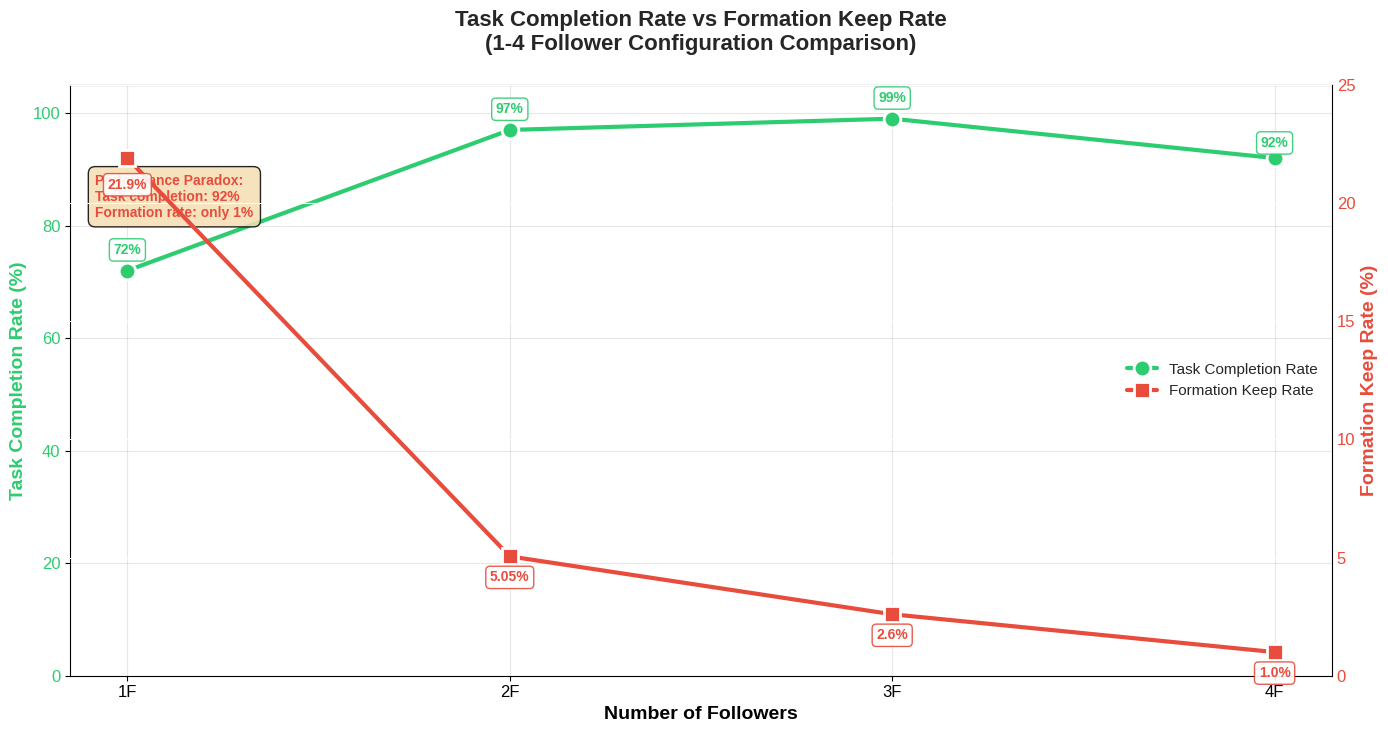
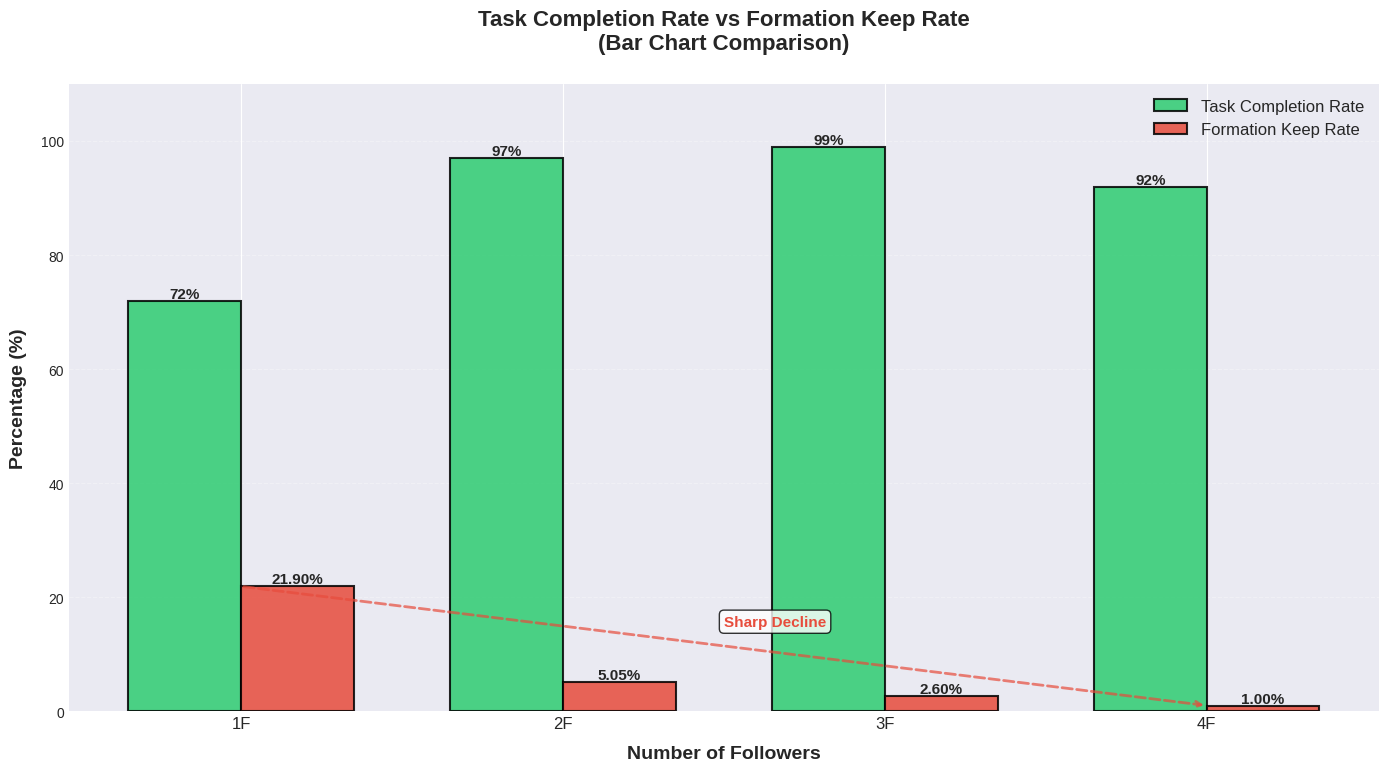

These charts were generated, in order, by the following Python code:
#!/usr/bin/env python3
# -*- coding: utf-8 -*-
"""
Task Completion Rate vs Formation Keep Rate Visualization
Performance comparison for 1-4 Follower configurations
"""

import matplotlib.pyplot as plt
import numpy as np
from matplotlib import rcParams

# Set font for better display
rcParams['font.family'] = 'sans-serif'
rcParams['font.sans-serif'] = ['DejaVu Sans', 'Arial']
rcParams['axes.unicode_minus'] = False

# 数据（来自测试结果）
follower_counts = [1, 2, 3, 4]
task_completion_rates = [72, 97, 99, 92]  # 任务完成率 (%)
formation_keep_rates = [21.90, 5.05, 2.60, 1.00]  # 编队保持率 (%)

# Create figure with larger size to avoid overlap
fig, ax1 = plt.subplots(figsize=(14, 8), dpi=300)

# Set style
plt.style.use('seaborn-v0_8-darkgrid')

# Plot Task Completion Rate (Left Y-axis)
color1 = '#2ecc71'  # Green
ax1.set_xlabel('Number of Followers', fontsize=14, fontweight='bold')
ax1.set_ylabel('Task Completion Rate (%)', color=color1, fontsize=14, fontweight='bold')
line1 = ax1.plot(follower_counts, task_completion_rates, 
                 color=color1, marker='o', markersize=12, 
                 linewidth=3, label='Task Completion Rate', 
                 markeredgewidth=2, markeredgecolor='white')
ax1.tick_params(axis='y', labelcolor=color1, labelsize=12)
ax1.tick_params(axis='x', labelsize=12)
ax1.set_ylim([0, 105])
ax1.grid(True, alpha=0.3)

# Add value annotations on data points - adjust positions to avoid overlap
for i, (x, y) in enumerate(zip(follower_counts, task_completion_rates)):
    # Adjust vertical offset based on position to avoid overlap
    y_offset = 12 if i != 3 else 8  # Less offset for 4F to avoid overlap with title
    ax1.annotate(f'{y}%', 
                xy=(x, y), 
                xytext=(0, y_offset),
                textcoords='offset points',
                ha='center',
                fontsize=10,
                fontweight='bold',
                color=color1,
                bbox=dict(boxstyle='round,pad=0.3', 
                         facecolor='white', 
                         edgecolor=color1, 
                         alpha=0.9))

# Create right Y-axis for Formation Keep Rate
ax2 = ax1.twinx()
color2 = '#e74c3c'  # Red
ax2.set_ylabel('Formation Keep Rate (%)', color=color2, fontsize=14, fontweight='bold')
line2 = ax2.plot(follower_counts, formation_keep_rates, 
                 color=color2, marker='s', markersize=12, 
                 linewidth=3, label='Formation Keep Rate',
                 markeredgewidth=2, markeredgecolor='white')
ax2.tick_params(axis='y', labelcolor=color2, labelsize=12)
ax2.set_ylim([0, 25])

# Add value annotations on data points - adjust positions to avoid overlap
for i, (x, y) in enumerate(zip(follower_counts, formation_keep_rates)):
    # Adjust position for each point to avoid overlap
    y_offset = -22 if i == 0 else -18  # More offset for first point
    ax2.annotate(f'{y}%', 
                xy=(x, y), 
                xytext=(0, y_offset),
                textcoords='offset points',
                ha='center',
                fontsize=10,
                fontweight='bold',
                color=color2,
                bbox=dict(boxstyle='round,pad=0.3', 
                         facecolor='white', 
                         edgecolor=color2, 
                         alpha=0.9))

# Add title with more padding
plt.title('Task Completion Rate vs Formation Keep Rate\n(1-4 Follower Configuration Comparison)', 
          fontsize=16, fontweight='bold', pad=25)

# Merge legends - place in center right to avoid overlap with curves
lines1, labels1 = ax1.get_legend_handles_labels()
lines2, labels2 = ax2.get_legend_handles_labels()
ax1.legend(lines1 + lines2, labels1 + labels2, 
          loc='center right', fontsize=11, 
          framealpha=0.95, edgecolor='black', 
          fancybox=True, shadow=True)

# Add grid
ax1.set_axisbelow(True)

# Set X-axis ticks
ax1.set_xticks(follower_counts)
ax1.set_xticklabels([f'{n}F' for n in follower_counts])

# Add performance contradiction annotation - moved to avoid overlap with legend
ax1.text(0.02, 0.85, 
         'Performance Paradox:\nTask completion: 92%\nFormation rate: only 1%',
         transform=ax1.transAxes,
         fontsize=10,
         verticalalignment='top',
         bbox=dict(boxstyle='round,pad=0.5', facecolor='wheat', alpha=0.85),
         color='#e74c3c',
         fontweight='bold')

# Adjust layout with extra space at bottom for legend
plt.tight_layout(rect=[0, 0.05, 1, 0.98])

# Save figure with padding to avoid cutting off elements
output_path = 'formation_rate_comparison.png'
plt.savefig(output_path, dpi=300, bbox_inches='tight', facecolor='white', pad_inches=0.3)
print(f"✅ Chart saved to: {output_path}")

# Display figure
plt.show()

# ============================================
# Second Chart: Bar Chart Comparison
# ============================================

fig2, ax = plt.subplots(figsize=(14, 8), dpi=300)

x = np.arange(len(follower_counts))
width = 0.35

# Draw bar chart
bars1 = ax.bar(x - width/2, task_completion_rates, width, 
               label='Task Completion Rate', color='#2ecc71', 
               edgecolor='black', linewidth=1.5, alpha=0.85)
bars2 = ax.bar(x + width/2, formation_keep_rates, width, 
               label='Formation Keep Rate', color='#e74c3c', 
               edgecolor='black', linewidth=1.5, alpha=0.85)

# Add value labels
for bar in bars1:
    height = bar.get_height()
    ax.text(bar.get_x() + bar.get_width()/2., height,
            f'{height:.0f}%',
            ha='center', va='bottom', fontsize=11, fontweight='bold')

for bar in bars2:
    height = bar.get_height()
    ax.text(bar.get_x() + bar.get_width()/2., height,
            f'{height:.2f}%',
            ha='center', va='bottom', fontsize=11, fontweight='bold')

# Set labels and title
ax.set_xlabel('Number of Followers', fontsize=14, fontweight='bold', labelpad=10)
ax.set_ylabel('Percentage (%)', fontsize=14, fontweight='bold', labelpad=10)
ax.set_title('Task Completion Rate vs Formation Keep Rate\n(Bar Chart Comparison)', 
            fontsize=16, fontweight='bold', pad=25)
ax.set_xticks(x)
ax.set_xticklabels([f'{n}F' for n in follower_counts], fontsize=12)
ax.legend(loc='upper right', fontsize=12, framealpha=0.95, 
         edgecolor='black', fancybox=True, shadow=True)

# Add grid
ax.grid(True, axis='y', alpha=0.3, linestyle='--')
ax.set_axisbelow(True)

# Set Y-axis range
ax.set_ylim([0, 110])

# Add trend line annotation
ax.annotate('', xy=(3, 1), xytext=(0, 21.9),
            arrowprops=dict(arrowstyle='->', color='#e74c3c', 
                          lw=2, linestyle='--', alpha=0.7))
ax.text(1.5, 15, 'Sharp Decline', fontsize=11, 
       color='#e74c3c', fontweight='bold',
       bbox=dict(boxstyle='round', facecolor='white', alpha=0.8))

# Adjust layout
plt.tight_layout(rect=[0, 0, 1, 0.98])

# Save second chart with padding
output_path2 = 'formation_rate_bar_comparison.png'
plt.savefig(output_path2, dpi=300, bbox_inches='tight', facecolor='white', pad_inches=0.3)
print(f"✅ Chart saved to: {output_path2}")

# Display figure
plt.show()

print("\n" + "="*60)
print("📊 Visualization completed! Generated two charts:")
print(f"   1. {output_path} - Dual Y-axis Line Chart")
print(f"   2. {output_path2} - Bar Chart Comparison")
print("="*60)

